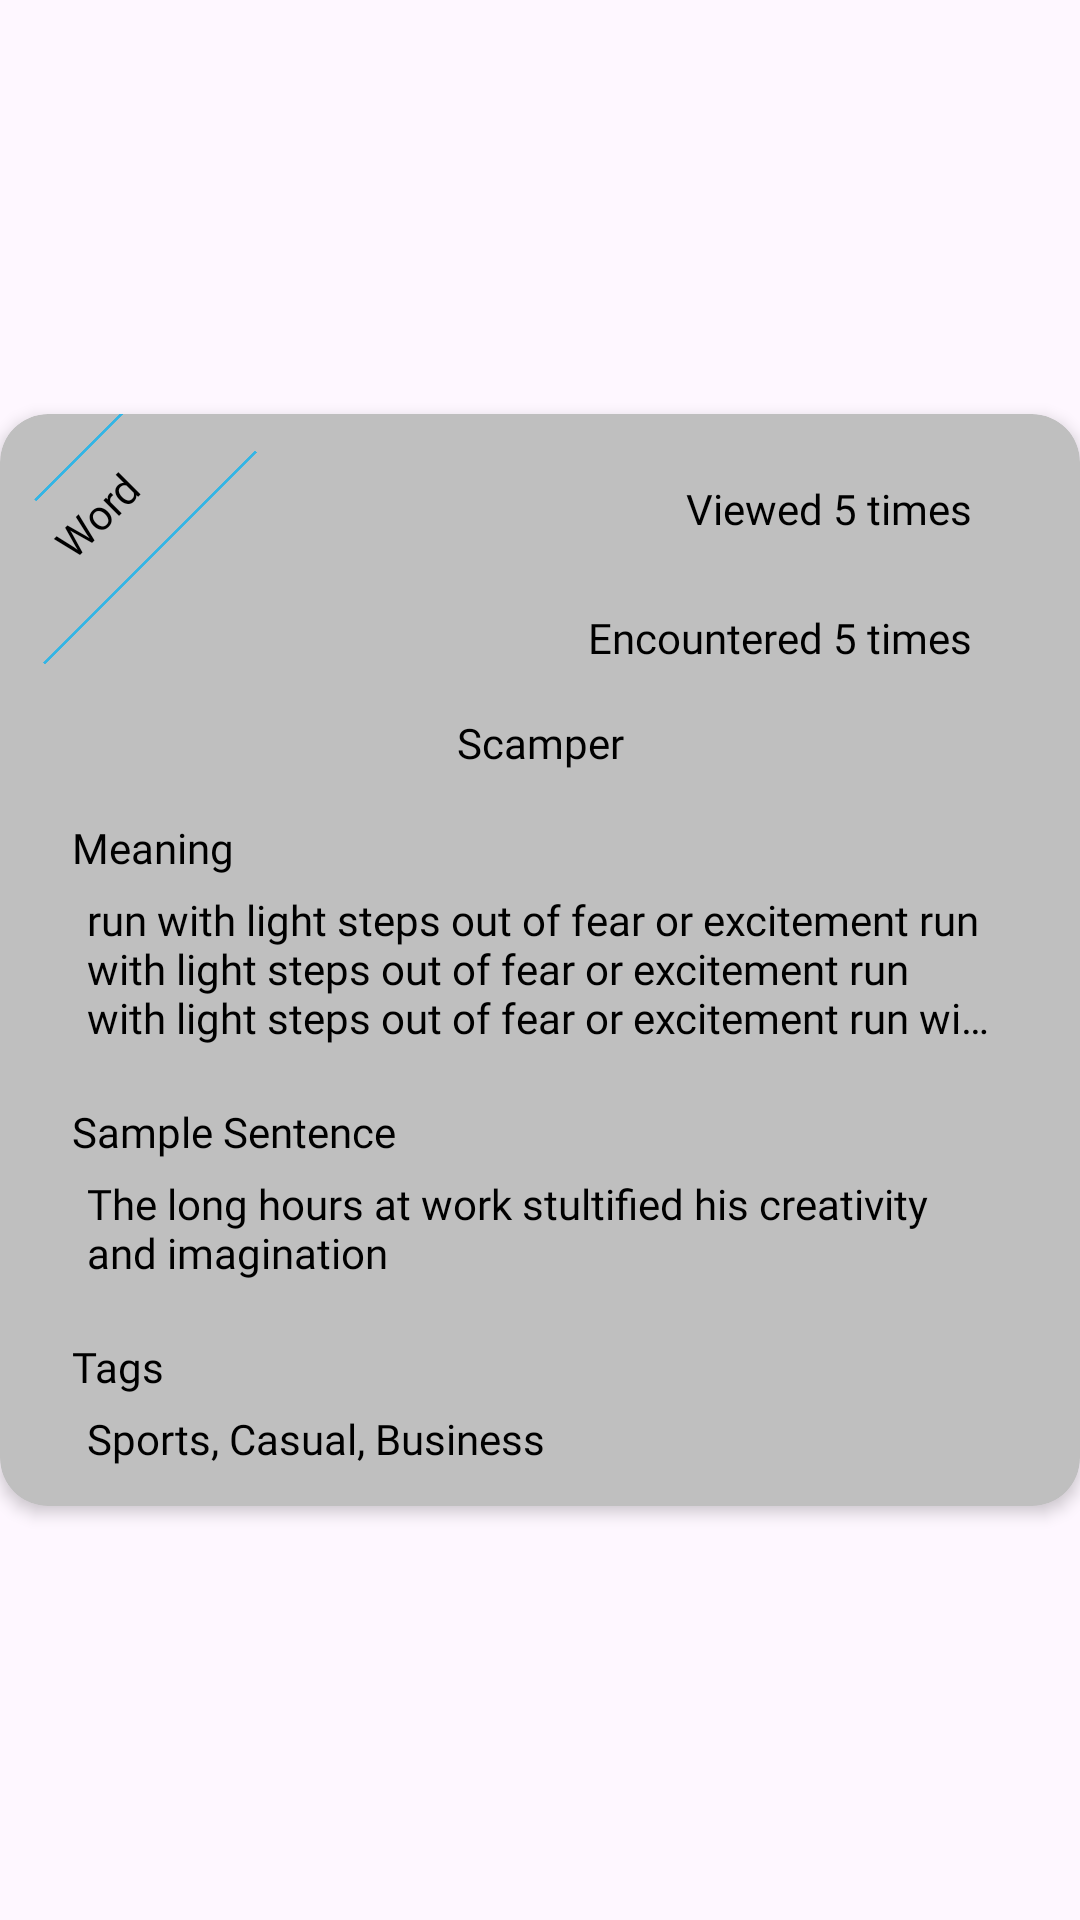

Reconstruct the res/layout file that produces this screen, plus the resources it refers to.
<!-- AndroidManifest.xml: application theme Theme.HEL -->
<!-- res/layout/carousel_item.xml -->
<?xml version="1.0" encoding="utf-8"?>
<androidx.constraintlayout.widget.ConstraintLayout xmlns:android="http://schemas.android.com/apk/res/android"
    xmlns:app="http://schemas.android.com/apk/res-auto"
    xmlns:tools="http://schemas.android.com/tools"
    android:id="@+id/carousel_item_container"
    android:layout_width="match_parent"
    android:layout_height="wrap_content"
    android:layout_marginHorizontal="10dp"
    android:foreground="?attr/selectableItemBackground"
    app:shapeAppearance="?attr/shapeAppearanceCornerExtraLarge">

    <androidx.cardview.widget.CardView
        android:id="@+id/wipCv"
        android:layout_width="match_parent"
        android:layout_height="wrap_content"
        android:background="@color/black"
        app:cardBackgroundColor="@color/silver"
        app:cardCornerRadius="16dp"
        app:cardElevation="3dp"
        app:layout_constraintBottom_toBottomOf="parent"
        app:layout_constraintEnd_toEndOf="parent"
        app:layout_constraintStart_toStartOf="parent"
        app:layout_constraintTop_toTopOf="parent">

        <androidx.constraintlayout.widget.ConstraintLayout
            android:layout_width="match_parent"
            android:layout_height="match_parent"
            android:layout_gravity="center_vertical">

            <View
                android:id="@+id/view"
                android:layout_width="70dp"
                android:layout_height="1dp"
                android:layout_marginTop="20dp"
                android:background="@color/black"
                android:fontFamily="@font/poppins_medium"
                android:rotation="-45"
                android:visibility="gone"
                app:layout_constraintStart_toStartOf="parent"
                app:layout_constraintTop_toTopOf="parent" />


            <TextView
                android:id="@+id/txtWordType"
                android:layout_width="wrap_content"
                android:layout_height="wrap_content"
                android:layout_marginStart="8dp"
                android:layout_marginTop="16dp"
                android:fontFamily="@font/poppins_medium"
                android:padding="8dp"
                android:rotation="-45"
                android:text="Word"
                android:textColor="@color/black"
                app:layout_constraintStart_toStartOf="parent"
                app:layout_constraintTop_toTopOf="parent" />

            <View
                android:layout_width="100dp"
                android:layout_height="1dp"
                android:background="@android:color/holo_blue_light"
                android:rotation="-45"
                app:layout_constraintBottom_toBottomOf="parent"
                app:layout_constraintEnd_toEndOf="parent"
                app:layout_constraintHorizontal_bias="0.0"
                app:layout_constraintStart_toStartOf="parent"
                app:layout_constraintTop_toTopOf="parent"
                app:layout_constraintVertical_bias="0.13" />

            <View

                android:layout_width="80dp"
                android:layout_height="1dp"
                android:background="@android:color/holo_blue_light"
                android:rotation="-45"

                app:layout_constraintBottom_toBottomOf="parent"
                app:layout_constraintEnd_toEndOf="parent"
                app:layout_constraintHorizontal_bias="0.0"
                app:layout_constraintStart_toStartOf="parent"
                app:layout_constraintTop_toTopOf="parent"
                app:layout_constraintVertical_bias="0.0" />

            <TextView
                android:id="@+id/txtViewCount"
                android:layout_width="wrap_content"
                android:layout_height="wrap_content"
                android:layout_marginTop="14dp"
                android:layout_marginEnd="20dp"
                android:background="@drawable/back_box"
                android:fontFamily="@font/poppins_light"
                android:paddingLeft="16dp"
                android:paddingTop="8dp"
                android:paddingRight="16dp"
                android:paddingBottom="8dp"
                android:text="Viewed 5 times"
                android:textColor="@color/black"
                app:layout_constraintEnd_toEndOf="parent"
                app:layout_constraintTop_toTopOf="parent" />

            <TextView
                android:id="@+id/txtReadCount"
                android:layout_width="wrap_content"
                android:layout_height="wrap_content"
                android:layout_marginTop="8dp"
                android:background="@drawable/back_box"
                android:fontFamily="@font/poppins_light"
                android:paddingLeft="16dp"
                android:paddingTop="8dp"
                android:paddingRight="16dp"
                android:paddingBottom="8dp"
                android:text="Encountered 5 times"
                android:textColor="@color/black"
                app:layout_constraintTop_toBottomOf="@id/txtViewCount"
                app:layout_constraintEnd_toEndOf="@id/txtViewCount"/>

            <androidx.constraintlayout.widget.ConstraintLayout
                android:id="@+id/linearLayout2"
                android:layout_width="match_parent"
                android:layout_height="0dp"
                android:layout_marginStart="16dp"
                android:layout_marginEnd="16dp"
                android:orientation="vertical"
                android:padding="8dp"
                app:layout_constraintEnd_toEndOf="parent"
                app:layout_constraintHorizontal_bias="0.0"
                app:layout_constraintStart_toStartOf="parent"
                app:layout_constraintTop_toBottomOf="@+id/txtReadCount">

                <TextView
                    android:id="@+id/txtWord"
                    android:layout_width="0dp"
                    android:layout_height="wrap_content"
                    android:fontFamily="@font/poppins_extrabold"
                    android:text="Scamper"
                    android:textAlignment="center"
                    android:textColor="@color/black"
                    app:layout_constraintEnd_toEndOf="parent"
                    app:layout_constraintStart_toStartOf="parent"
                    app:layout_constraintTop_toTopOf="parent" />

                <TextView
                    android:id="@+id/tv1"
                    android:layout_width="0dp"
                    android:layout_height="wrap_content"
                    android:layout_marginTop="16dp"
                    android:fontFamily="@font/poppins_extrabold"
                    android:text="Meaning"
                    android:textColor="@color/black"
                    app:layout_constraintEnd_toEndOf="parent"
                    app:layout_constraintHorizontal_bias="0.0"
                    app:layout_constraintStart_toStartOf="parent"
                    app:layout_constraintTop_toBottomOf="@id/txtWord" />

                <TextView
                    android:id="@+id/txtWordMeaning"
                    android:layout_width="match_parent"
                    android:layout_height="wrap_content"
                    android:ellipsize="end"
                    android:ems="10"
                    android:fontFamily="@font/poppins_medium"
                    android:maxLines="3"
                    android:padding="5dp"
                    android:text="run with light steps out of fear or excitement run with light steps out of fear or excitement run with light steps out of fear or excitement run with light steps out of fear or excitement"
                    android:textColor="@color/black"
                    app:layout_constraintEnd_toEndOf="@id/tv1"
                    app:layout_constraintStart_toStartOf="@id/tv1"
                    app:layout_constraintTop_toBottomOf="@id/tv1" />

                <TextView
                    android:id="@+id/tv2"
                    android:layout_width="0dp"
                    android:layout_height="wrap_content"
                    android:layout_marginTop="14dp"
                    android:fontFamily="@font/poppins_extrabold"
                    android:text="Sample Sentence"
                    android:textColor="@color/black"
                    app:layout_constraintEnd_toEndOf="parent"
                    app:layout_constraintStart_toStartOf="parent"
                    app:layout_constraintTop_toBottomOf="@id/txtWordMeaning" />

                <TextView
                    android:id="@+id/txtSampleSentence"
                    android:layout_width="match_parent"
                    android:layout_height="wrap_content"
                    android:ellipsize="end"
                    android:ems="10"
                    android:fontFamily="@font/poppins_medium"
                    android:maxLines="3"
                    android:padding="5dp"
                    android:text="The long hours at work stultified his creativity and imagination"
                    android:textColor="@color/black"
                    app:layout_constraintEnd_toEndOf="@id/tv2"
                    app:layout_constraintStart_toStartOf="@id/tv2"
                    app:layout_constraintTop_toBottomOf="@id/tv2">

                </TextView>

                <TextView
                    android:id="@+id/tv3"
                    android:layout_width="0dp"
                    android:layout_height="wrap_content"
                    android:layout_marginTop="14dp"
                    android:fontFamily="@font/poppins_extrabold"
                    android:text="Tags"
                    android:textColor="@color/black"
                    app:layout_constraintEnd_toEndOf="parent"
                    app:layout_constraintStart_toStartOf="parent"
                    app:layout_constraintTop_toBottomOf="@id/txtSampleSentence" />

                <TextView
                    android:id="@+id/txtTags"
                    android:layout_width="match_parent"
                    android:layout_height="wrap_content"
                    android:ellipsize="end"
                    android:ems="10"
                    android:fontFamily="@font/poppins_medium"
                    android:maxLines="3"
                    android:padding="5dp"
                    android:text="Sports, Casual, Business"
                    android:textColor="@color/black"
                    app:layout_constraintBottom_toBottomOf="parent"
                    app:layout_constraintEnd_toEndOf="@id/tv3"
                    app:layout_constraintStart_toStartOf="@id/tv3"
                    app:layout_constraintTop_toBottomOf="@id/tv3">

                </TextView>
            </androidx.constraintlayout.widget.ConstraintLayout>
        </androidx.constraintlayout.widget.ConstraintLayout>
    </androidx.cardview.widget.CardView>
</androidx.constraintlayout.widget.ConstraintLayout>
<!-- resources referenced by this layout -->
<resources>
  <color name="black">#FF000000</color>
  <color name="silver">#bfbfbf</color>
  <style name="Theme.HEL" parent="Base.Theme.HEL" />
  <style name="Base.Theme.HEL" parent="Theme.Material3.DayNight.NoActionBar">
          
          
      </style>
</resources>
